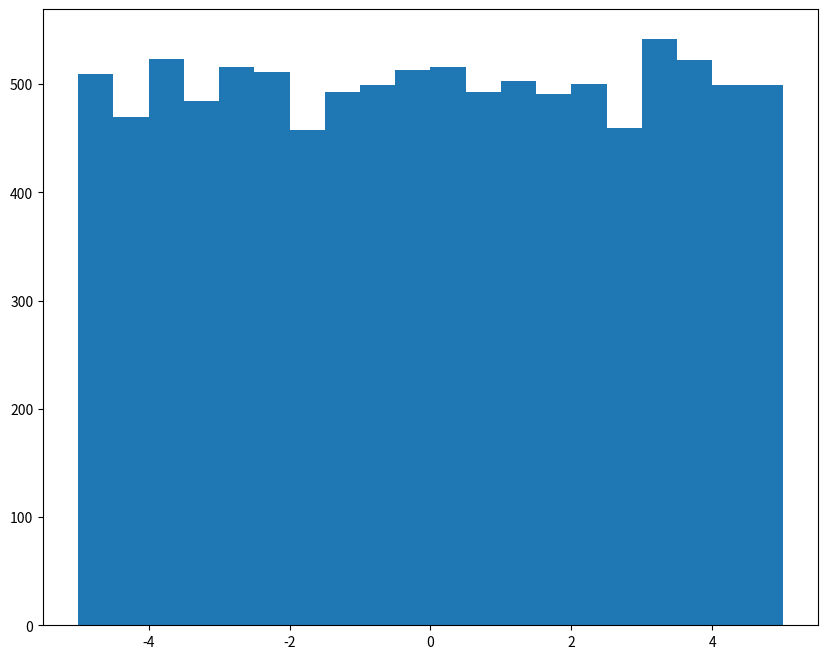

Source code (Python): (Note: this script raises an exception after producing the figure.)
import numpy as np
import matplotlib.pyplot as plt

# https://www.runoob.com/w3cnote/matplotlib-tutorial.html
#https://www.runoob.com/numpy/numpy-matplotlib.html


#histogram直方图 plt.hist()的用法: https://zhuanlan.zhihu.com/p/37959111
a, b = (-5, 5)
fig = plt.figure(figsize=(10, 8))

rvs = np.random.rand(10000) * (b - a) + a  # 产生10k个数存到列表中

n, bins,_= plt.hist(rvs, bins=20, range=(a, b), normed=True, facecolor='blue', label='hist of generated data')

plt.plot(bins, np.ones_like(bins) / (b - a), 'r--', label='density function U[-5,5]')

plt.ylabel("frequency or density", fontsize=15)
plt.xlabel("domain of density function", fontsize=15)
plt.title(r'generated 10000 rvs from U[-5,5]', fontsize=15)

plt.legend(loc=1)

plt.show()
